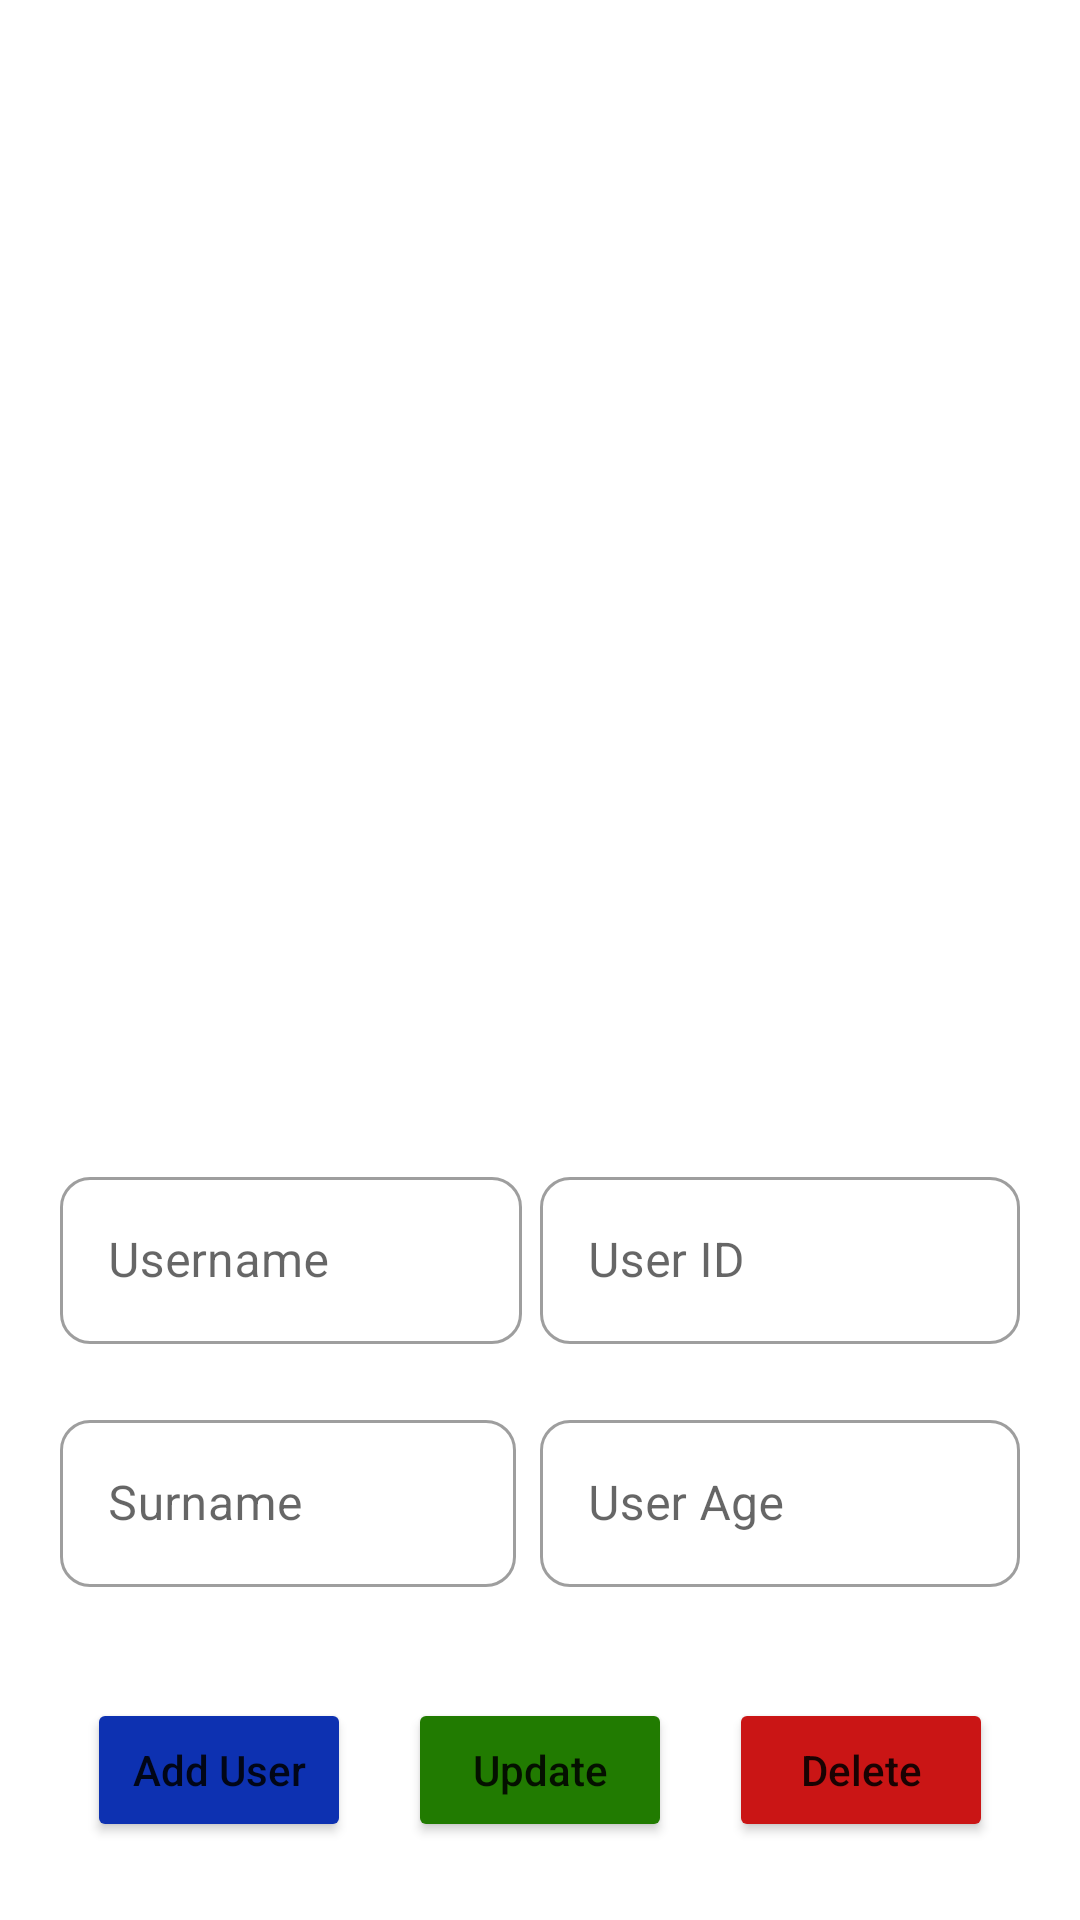

The Android layout XML behind this screen, and the referenced resources:
<!-- AndroidManifest.xml: application theme Theme.RecyclerView_Figma_Task -->
<!-- res/layout/activity_main.xml -->
<?xml version="1.0" encoding="utf-8"?>
<androidx.constraintlayout.widget.ConstraintLayout xmlns:android="http://schemas.android.com/apk/res/android"
    xmlns:app="http://schemas.android.com/apk/res-auto"
    xmlns:tools="http://schemas.android.com/tools"
    android:layout_width="match_parent"
    android:layout_height="match_parent"
    android:padding="10dp"
    tools:context=".MainActivity">


    <LinearLayout
        android:id="@+id/relativeLayout"
        android:layout_width="match_parent"
        android:layout_height="wrap_content"
        android:layout_marginBottom="172dp"
        android:padding="10dp"
        app:layout_constraintBottom_toBottomOf="parent"
        tools:layout_editor_absoluteX="10dp"
        android:orientation="horizontal">

        <com.google.android.material.textfield.TextInputLayout
            style="@style/Widget.MaterialComponents.TextInputLayout.OutlinedBox"
            android:layout_width="match_parent"
            android:layout_height="wrap_content"
            android:layout_weight="1"
            app:boxCornerRadiusTopEnd="10dp"
            app:boxCornerRadiusBottomEnd="10dp"
            app:boxCornerRadiusBottomStart="10dp"
            app:boxCornerRadiusTopStart="10dp">

            <com.google.android.material.textfield.TextInputEditText
                android:id="@+id/textUserName"
                android:layout_width="match_parent"
                android:layout_height="wrap_content"
                android:layout_marginRight="6dp"
                android:layout_weight="1"
                android:hint="Username"
                tools:ignore="TouchTargetSizeCheck"
                tools:layout_editor_absoluteX="14dp"
                tools:layout_editor_absoluteY="153dp" />
        </com.google.android.material.textfield.TextInputLayout>

        <com.google.android.material.textfield.TextInputLayout
            style="@style/Widget.MaterialComponents.TextInputLayout.OutlinedBox"
            android:layout_width="match_parent"
            android:layout_height="wrap_content"
            android:layout_weight="1"
            app:boxCornerRadiusTopEnd="10dp"
            app:boxCornerRadiusBottomEnd="10dp"
            app:boxCornerRadiusBottomStart="10dp"
            app:boxCornerRadiusTopStart="10dp">

            <com.google.android.material.textfield.TextInputEditText
                android:id="@+id/inputID"
                android:layout_width="match_parent"
                android:layout_height="wrap_content"
                android:layout_weight="1"
                android:hint="User ID"
                tools:ignore="TouchTargetSizeCheck" />
        </com.google.android.material.textfield.TextInputLayout>
    </LinearLayout>

    <LinearLayout
        android:layout_width="match_parent"
        android:layout_height="wrap_content"
        android:padding="10dp"
        app:layout_constraintTop_toBottomOf="@+id/relativeLayout"
        tools:layout_editor_absoluteX="64dp"
        android:orientation="horizontal">

        <com.google.android.material.textfield.TextInputLayout
            style="@style/Widget.MaterialComponents.TextInputLayout.OutlinedBox"
            android:layout_width="match_parent"
            android:layout_height="wrap_content"
            android:layout_weight="1"
            app:boxCornerRadiusBottomEnd="10dp"
            app:boxCornerRadiusBottomStart="10dp"
            app:boxCornerRadiusTopEnd="10dp"
            app:boxCornerRadiusTopStart="10dp">

            <com.google.android.material.textfield.TextInputEditText
                android:id="@+id/textInputUserSurname"
                android:layout_width="match_parent"
                android:layout_height="wrap_content"
                android:layout_marginRight="8dp"
                android:layout_weight="1"
                android:hint="Surname"
                tools:ignore="TouchTargetSizeCheck" />
        </com.google.android.material.textfield.TextInputLayout>

        <com.google.android.material.textfield.TextInputLayout
            style="@style/Widget.MaterialComponents.TextInputLayout.OutlinedBox"
            android:layout_width="match_parent"
            android:layout_height="wrap_content"
            android:layout_weight="1"
            app:boxCornerRadiusTopEnd="10dp"
            app:boxCornerRadiusBottomEnd="10dp"
            app:boxCornerRadiusBottomStart="10dp"
            app:boxCornerRadiusTopStart="10dp">

            <com.google.android.material.textfield.TextInputEditText
                android:id="@+id/ageInput"
                android:layout_width="match_parent"
                android:layout_height="wrap_content"
                android:layout_weight="1"
                android:hint="User Age"
                tools:ignore="TouchTargetSizeCheck" />
        </com.google.android.material.textfield.TextInputLayout>

    </LinearLayout>

    <Button
        android:id="@+id/updateUserBtn"
        android:layout_width="wrap_content"
        android:layout_height="wrap_content"
        android:layout_centerHorizontal="true"
        android:layout_marginBottom="16dp"
        android:backgroundTint="#217B01"
        android:text="Update"
        android:textAllCaps="false"
        app:layout_constraintBottom_toBottomOf="parent"
        app:layout_constraintEnd_toStartOf="@+id/deleteUserBtn"
        app:layout_constraintHorizontal_bias="0.5"
        app:layout_constraintStart_toEndOf="@+id/addUserBtn" />

    <androidx.recyclerview.widget.RecyclerView
        android:id="@+id/recyclerItems"
        android:layout_width="0dp"
        android:layout_height="0dp"
        android:layout_marginBottom="8dp"
        app:layout_constraintBottom_toTopOf="@+id/relativeLayout"
        app:layout_constraintEnd_toEndOf="parent"
        app:layout_constraintHorizontal_bias="0.2"
        app:layout_constraintStart_toStartOf="parent"
        app:layout_constraintTop_toTopOf="parent"
        app:layout_constraintVertical_bias="0.4" />

    <Button
        android:id="@+id/deleteUserBtn"
        android:layout_width="wrap_content"
        android:layout_height="wrap_content"
        android:layout_alignParentEnd="true"
        android:layout_marginBottom="16dp"
        android:backgroundTint="#CA1515"
        android:text="@string/delete"
        android:textAllCaps="false"
        app:layout_constraintBottom_toBottomOf="parent"
        app:layout_constraintEnd_toEndOf="parent"
        app:layout_constraintHorizontal_bias="0.5"
        app:layout_constraintStart_toEndOf="@+id/updateUserBtn" />

    <Button
        android:id="@+id/addUserBtn"
        android:layout_width="wrap_content"
        android:layout_height="wrap_content"
        android:layout_alignParentStart="true"
        android:layout_marginBottom="16dp"
        android:backgroundTint="#0D31B1"
        android:text="Add User"
        android:textAllCaps="false"
        app:layout_constraintBottom_toBottomOf="parent"
        app:layout_constraintEnd_toStartOf="@+id/updateUserBtn"
        app:layout_constraintHorizontal_bias="0.5"
        app:layout_constraintStart_toStartOf="parent"
        tools:ignore="UnknownId" />


</androidx.constraintlayout.widget.ConstraintLayout>
<!-- resources referenced by this layout -->
<resources>
  <string name="delete">Delete</string>
  <style name="Theme.RecyclerView_Figma_Task" parent="Theme.MaterialComponents.DayNight.DarkActionBar">
          
          <item name="colorPrimary">@color/purple_500</item>
          <item name="colorPrimaryVariant">@color/purple_700</item>
          <item name="colorOnPrimary">@color/white</item>
          
          <item name="colorSecondary">@color/teal_200</item>
          <item name="colorSecondaryVariant">@color/teal_700</item>
          <item name="colorOnSecondary">@color/black</item>
          
          <item name="android:statusBarColor">?attr/colorPrimaryVariant</item>
          
      </style>
  <!-- not gathered from this repository: default colours our renderer supplied (Android Studio template values) -->
  <color name="purple_500">#FF6200EE</color>
  <color name="purple_700">#FF3700B3</color>
  <color name="teal_200">#FF03DAC5</color>
  <color name="teal_700">#FF018786</color>
  <color name="black">#FF000000</color>
  <color name="white">#FFFFFFFF</color>
</resources>
